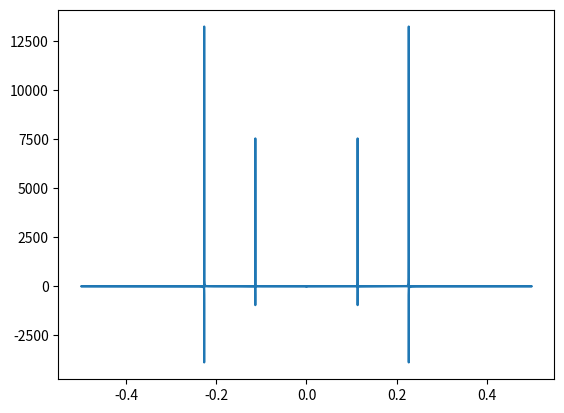

Python code for this plot:
"""
Trying to create a fourier transform example using Numpy.
[redacted]
"""

import numpy as np
import matplotlib.pyplot as plt

hz = 44100
seconds = 1 # In seconds
timesteps = seconds * hz

two_pi = 2*np.pi
x = np.linspace(0.0, seconds, timesteps)
y = np.sin(10000*two_pi*x) + np.sin(5000*two_pi*x)
#y = np.sin(16000*two_pi*x) - np.sin(8000*two_pi*x) + np.sin(4000*two_pi*x) - np.sin(2000*two_pi*x) + np.sin(1000*two_pi*x) - np.sin(500*two_pi*x) + np.sin(250*two_pi*x) - np.sin(125*two_pi*x)
#y = np.sin(16000*two_pi*x) + np.sin(8000*two_pi*x) + np.sin(4000*two_pi*x) + np.sin(2000*two_pi*x) + np.sin(1000*two_pi*x) + np.sin(500*two_pi*x) + np.sin(250*two_pi*x) + np.sin(125*two_pi*x)

yf = np.fft.fft(y) # Fourier transform y
xf = range(len(yf))

plt.plot(np.fft.fftfreq(len(y)), yf)
plt.show()